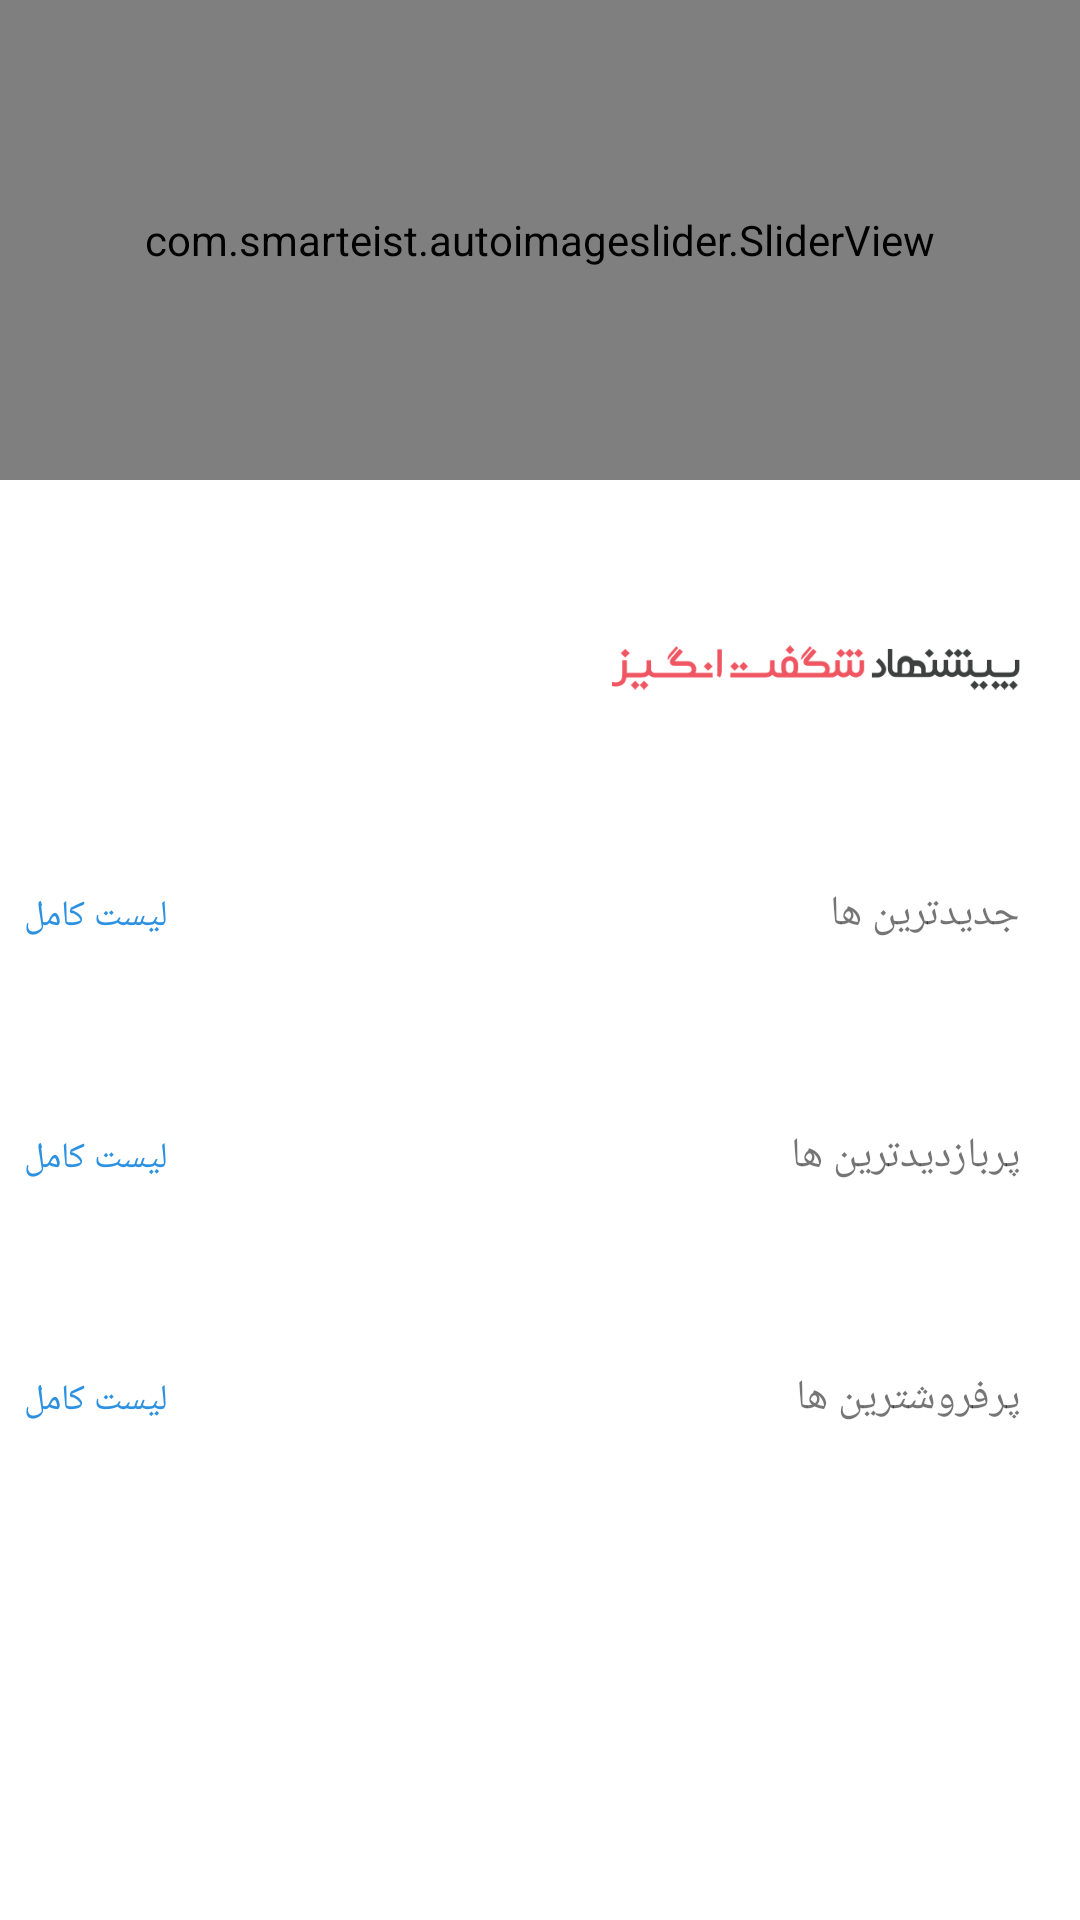

The Android layout XML behind this screen, and the referenced resources:
<!-- AndroidManifest.xml: application theme AppTheme -->
<!-- res/layout/fragment_main.xml -->
<layout xmlns:android="http://schemas.android.com/apk/res/android"
    xmlns:app="http://schemas.android.com/apk/res-auto">

    <data>


    </data>

    <LinearLayout
        android:layout_width="match_parent"
        android:layout_height="wrap_content"
        android:gravity="center|top"
        android:orientation="vertical">


        <com.smarteist.autoimageslider.SliderView
            android:id="@+id/digikala_main_activity__main_image_slider"
            android:layout_width="match_parent"
            android:layout_height="160dp"
            app:sliderAnimationDuration="600"
            app:sliderAutoCycleDirection="right"
            app:sliderAutoCycleEnabled="true"
            app:sliderCircularHandlerEnabled="true"
            app:sliderIndicatorAnimationDuration="600"
            app:sliderIndicatorGravity="center_horizontal|bottom"
            app:sliderIndicatorMargin="10dp"
            app:sliderIndicatorOrientation="horizontal"
            app:sliderIndicatorSelectedColor="@color/digikala_red"
            app:sliderIndicatorUnselectedColor="@color/digikala_raw_white"
            app:sliderScrollTimeInSec="3"
            app:sliderStartAutoCycle="true" />

        <androidx.recyclerview.widget.RecyclerView
            android:id="@+id/digikala_main_activity__categoty"
            android:layout_width="wrap_content"
            android:layout_height="wrap_content"
            android:layout_marginTop="8dp"
            android:layoutDirection="rtl"
            android:orientation="horizontal"
            android:paddingTop="8dp"
            android:paddingBottom="8dp"
            android:textDirection="rtl"
            app:layoutManager="androidx.recyclerview.widget.LinearLayoutManager" />


        <FrameLayout
            android:layout_width="match_parent"
            android:layout_height="wrap_content"
            android:layout_marginLeft="8dp"
            android:layout_marginTop="24dp"
            android:layout_marginRight="16dp"
            android:orientation="horizontal">


            <ImageView
                android:layout_width="136dp"
                android:layout_height="29dp"
                android:layout_gravity="right"
                android:src="@drawable/digikala_offer" />


        </FrameLayout>

        <androidx.recyclerview.widget.RecyclerView
            android:id="@+id/digikala_main_activity__offered"
            android:layout_width="wrap_content"
            android:layout_height="wrap_content"
            android:layout_gravity="right"
            android:layout_marginTop="16dp"
            android:layoutDirection="rtl"
            android:orientation="horizontal"
            android:paddingTop="8dp"
            android:paddingBottom="8dp"
            app:layoutManager="androidx.recyclerview.widget.LinearLayoutManager" />


        <LinearLayout
            android:layout_width="match_parent"
            android:layout_height="wrap_content"
            android:layout_marginLeft="8dp"
            android:layout_marginTop="24dp"
            android:layout_marginRight="16dp"
            android:orientation="horizontal">

            <TextView
                android:layout_width="wrap_content"
                android:layout_height="wrap_content"
                android:background="?attr/selectableItemBackground"
                android:clickable="true"
                android:focusable="true"
                android:gravity="left"
                android:padding="4dp"
                android:text="@string/whole_list"
                android:textColor="@color/digikala_blue"
                android:textSize="12dp"
                app:fontFamily="@font/far_roya_bd" />


            <TextView
                android:layout_width="wrap_content"
                android:layout_height="wrap_content"
                android:layout_weight="0.5"
                android:gravity="right"
                android:text="@string/newests"
                app:fontFamily="@font/far_trafc_bd" />

        </LinearLayout>

        <androidx.recyclerview.widget.RecyclerView
            android:id="@+id/digikala_main_activity__newest"
            android:layout_width="wrap_content"
            android:layout_height="wrap_content"
            android:layout_gravity="right"
            android:layout_marginTop="16dp"
            android:layoutDirection="rtl"
            android:orientation="horizontal"
            android:paddingTop="8dp"
            android:paddingBottom="8dp"
            app:layoutManager="androidx.recyclerview.widget.LinearLayoutManager" />

        <LinearLayout
            android:layout_width="match_parent"
            android:layout_height="wrap_content"
            android:layout_marginLeft="8dp"
            android:layout_marginTop="24dp"
            android:layout_marginRight="16dp"
            android:orientation="horizontal">

            <TextView
                android:layout_width="wrap_content"
                android:layout_height="wrap_content"
                android:background="?attr/selectableItemBackground"
                android:clickable="true"
                android:focusable="true"
                android:gravity="left"
                android:padding="4dp"
                android:text="@string/whole_list"
                android:textColor="@color/digikala_blue"
                android:textSize="12dp"
                app:fontFamily="@font/far_roya_bd" />


            <TextView
                android:layout_width="wrap_content"
                android:layout_height="wrap_content"
                android:layout_weight="0.5"
                android:gravity="right"
                android:text="@string/most_views"
                app:fontFamily="@font/far_trafc_bd" />


        </LinearLayout>

        <androidx.recyclerview.widget.RecyclerView
            android:id="@+id/digikala_main_activity__most_view"
            android:layout_width="wrap_content"
            android:layout_height="wrap_content"
            android:layout_gravity="right"
            android:layout_marginTop="16dp"
            android:layoutDirection="rtl"
            android:orientation="horizontal"
            android:paddingTop="8dp"
            android:paddingBottom="8dp"
            app:layoutManager="androidx.recyclerview.widget.LinearLayoutManager">

        </androidx.recyclerview.widget.RecyclerView>


        <LinearLayout
            android:layout_width="match_parent"
            android:layout_height="wrap_content"
            android:layout_marginLeft="8dp"
            android:layout_marginTop="24dp"
            android:layout_marginRight="16dp"
            android:orientation="horizontal">


            <TextView
                android:layout_width="wrap_content"
                android:layout_height="wrap_content"
                android:background="?attr/selectableItemBackground"
                android:clickable="true"
                android:focusable="true"
                android:gravity="left"
                android:padding="4dp"
                android:text="@string/whole_list"
                android:textColor="@color/digikala_blue"
                android:textSize="12dp"
                app:fontFamily="@font/far_roya_bd" />


            <TextView
                android:layout_width="wrap_content"
                android:layout_height="wrap_content"
                android:layout_weight="0.5"
                android:gravity="right"
                android:text="@string/best_sellers"
                app:fontFamily="@font/far_trafc_bd" />


        </LinearLayout>

        <androidx.recyclerview.widget.RecyclerView
            android:id="@+id/digikala_main_activity__best"
            android:layout_width="wrap_content"
            android:layout_height="wrap_content"
            android:layout_gravity="right"
            android:layout_marginTop="16dp"
            android:layoutDirection="rtl"
            android:orientation="horizontal"
            android:paddingTop="8dp"
            android:paddingBottom="8dp"
            app:layoutManager="androidx.recyclerview.widget.LinearLayoutManager">

        </androidx.recyclerview.widget.RecyclerView>

    </LinearLayout>

</layout>
<!-- resources referenced by this layout -->
<resources>
  <color name="digikala_blue">#2d91e1</color>
  <color name="digikala_raw_white">#ffffff</color>
  <color name="digikala_red">#e72f31</color>
  <!-- drawable digikala_offer: png bitmap (drawable-mdpi, 11877 bytes) -->
  <string name="best_sellers">پرفروشترین ها</string>
  <string name="most_views">پربازدیدترین ها</string>
  <string name="newests">جدیدترین ها</string>
  <string name="whole_list">لیست کامل</string>
  <style name="AppTheme" parent="Theme.MaterialComponents.Light.NoActionBar">
  
          <item name="colorPrimary">@color/colorPrimary</item>
          <item name="colorPrimaryDark">@color/colorPrimaryDark</item>
          <item name="colorAccent">@color/colorAccent</item>
  
      </style>
  <color name="colorPrimary">#e72f31</color>
  <color name="colorPrimaryDark">#e72f31</color>
  <color name="colorAccent">#D81B60</color>
</resources>
